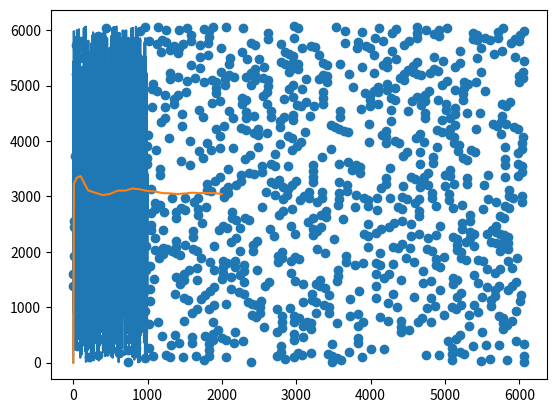

Write the Python code that produced this figure.
import numpy as np
import matplotlib.pyplot as plt


def nextNum(A, C, M, x):
    return (A * x + C) % M


# a
# x = 1 to 1000, plot I with this
x = np.arange(1, 1001)
I = np.zeros(1000)
I[0] = 1
for i in range(1, 1000):
    I[i] = nextNum(106, 1283, 6075, I[i - 1])

plt.plot(x, I)
plt.show()

# b I_j + 1 vs I_j
plt.scatter(I[0:999], I[1:1000])
plt.show()

# In this plot we see that the points are not uniformly distributed. There are a lot of empty spaces and a lot of
# clusters. We see no such major correlation as such from the plot. However, if we look at the actual formula,
# we will see that in fact, with seed values fixed, any number can only be succeeded with another fixed number which
# is generally not a good idea for most cryptographic solutions. this technique is good enough to generate random
# numbers for generic purposes but not cryptographic purposes.

# c

# N = 1, 10, 50, ... 2000
N = [1, 10, 50]
N.extend(np.arange(100, 2001, 100))

y = []
for n in N:
    Isum = 1
    I = 1
    for i in range(1, n):
        I = nextNum(106, 1283, 6075, I)
        Isum += I

    Isum /= n
    y.append(Isum)

plt.plot(N, y)
plt.show()
